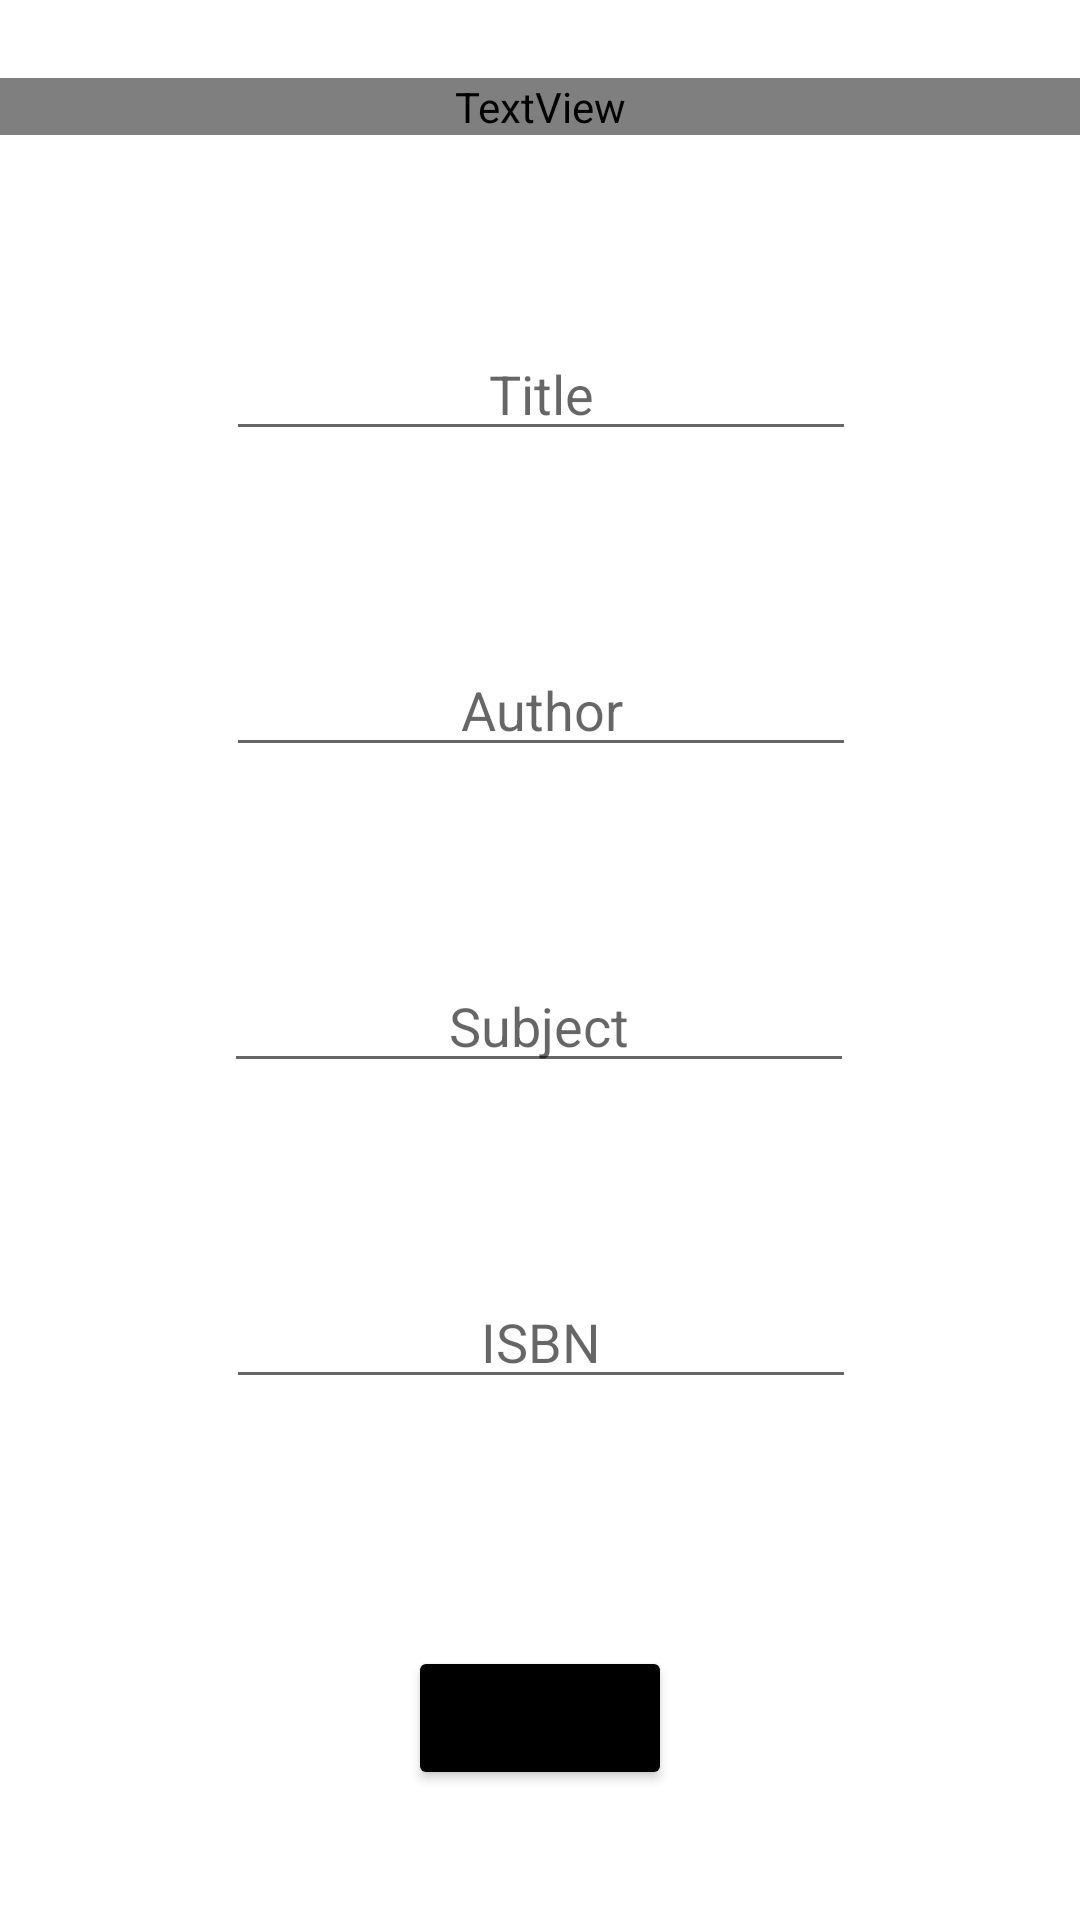

Android layout source for this screen:
<!-- AndroidManifest.xml: application theme Theme.CompSciLibrary -->
<!-- res/layout/activity_add_book_activity.xml -->
<?xml version="1.0" encoding="utf-8"?>
<androidx.constraintlayout.widget.ConstraintLayout xmlns:android="http://schemas.android.com/apk/res/android"
    xmlns:app="http://schemas.android.com/apk/res-auto"
    xmlns:tools="http://schemas.android.com/tools"
    android:layout_width="match_parent"
    android:layout_height="match_parent"
    tools:context=".Add_book_activity">

    <TextView
        android:id="@+id/add_book_title_text_view"
        android:layout_width="match_parent"
        android:layout_height="wrap_content"
        android:fontFamily="@font/alegreya"
        android:text="@string/add_book_text"
        android:textAlignment="center"
        android:textColor="#000000"
        android:textSize="42sp"
        app:layout_constraintBottom_toBottomOf="parent"
        app:layout_constraintTop_toTopOf="parent"
        app:layout_constraintVertical_bias="0.042"
        tools:layout_editor_absoluteX="175dp" />

    <EditText
        android:id="@+id/title_text_field"
        android:layout_width="wrap_content"
        android:layout_height="wrap_content"
        android:layout_marginTop="64dp"
        android:ems="10"
        android:hint="@string/title_hint"
        android:inputType="textPersonName"
        android:textAlignment="center"
        app:layout_constraintEnd_toEndOf="parent"
        app:layout_constraintHorizontal_bias="0.502"
        app:layout_constraintStart_toStartOf="parent"
        app:layout_constraintTop_toBottomOf="@+id/add_book_title_text_view"
        android:importantForAutofill="no" />

    <EditText
        android:id="@+id/author_text_field"
        android:layout_width="wrap_content"
        android:layout_height="wrap_content"
        android:layout_marginTop="64dp"
        android:ems="10"
        android:hint="@string/author_hint"
        android:inputType="textPersonName"
        android:textAlignment="center"
        app:layout_constraintEnd_toEndOf="parent"
        app:layout_constraintHorizontal_bias="0.502"
        app:layout_constraintStart_toStartOf="parent"
        app:layout_constraintTop_toBottomOf="@+id/title_text_field"
        android:importantForAutofill="no" />

    <EditText
        android:id="@+id/subject_text_field"
        android:layout_width="wrap_content"
        android:layout_height="wrap_content"
        android:layout_marginTop="64dp"
        android:ems="10"
        android:hint="@string/subject_hint"
        android:inputType="textPersonName"
        android:textAlignment="center"
        app:layout_constraintEnd_toEndOf="parent"
        app:layout_constraintHorizontal_bias="0.497"
        app:layout_constraintStart_toStartOf="parent"
        app:layout_constraintTop_toBottomOf="@+id/author_text_field"
        android:importantForAutofill="no" />

    <EditText
        android:id="@+id/isbn_text_field"
        android:layout_width="wrap_content"
        android:layout_height="wrap_content"
        android:layout_marginTop="64dp"
        android:ems="10"
        android:hint="@string/isbn_hint"
        android:inputType="textPersonName"
        android:textAlignment="center"
        app:layout_constraintEnd_toEndOf="parent"
        app:layout_constraintHorizontal_bias="0.502"
        app:layout_constraintStart_toStartOf="parent"
        app:layout_constraintTop_toBottomOf="@+id/subject_text_field"
        android:importantForAutofill="no" />

    <Button
        android:id="@+id/add_book_submit_button"
        android:layout_width="wrap_content"
        android:layout_height="wrap_content"
        android:layout_marginTop="60dp"
        android:text="@string/submit_add_book_button_text"
        app:backgroundTint="#000000"
        app:layout_constraintBottom_toBottomOf="parent"
        app:layout_constraintEnd_toEndOf="parent"
        app:layout_constraintStart_toStartOf="parent"
        app:layout_constraintTop_toBottomOf="@+id/isbn_text_field"
        app:layout_constraintVertical_bias="0.338" />
</androidx.constraintlayout.widget.ConstraintLayout>
<!-- resources referenced by this layout -->
<resources>
  <string name="add_book_text">Add book</string>
  <string name="author_hint">Author</string>
  <string name="isbn_hint">ISBN</string>
  <string name="subject_hint">Subject</string>
  <string name="submit_add_book_button_text">Submit</string>
  <string name="title_hint">Title</string>
  <style name="Theme.CompSciLibrary" parent="Theme.MaterialComponents.DayNight.DarkActionBar">
          
          <item name="colorPrimary">@color/purple_500</item>
          <item name="colorPrimaryVariant">@color/purple_700</item>
          <item name="colorOnPrimary">@color/white</item>
          
          <item name="colorSecondary">@color/teal_200</item>
          <item name="colorSecondaryVariant">@color/teal_700</item>
          <item name="colorOnSecondary">@color/black</item>
          
          <item name="android:statusBarColor" tools:targetApi="l">?attr/colorPrimaryVariant</item>
          
      </style>
  <!-- not gathered from this repository: default colours our renderer supplied (Android Studio template values) -->
  <color name="purple_500">#FF6200EE</color>
  <color name="purple_700">#FF3700B3</color>
  <color name="teal_200">#FF03DAC5</color>
  <color name="teal_700">#FF018786</color>
  <color name="black">#FF000000</color>
  <color name="white">#FFFFFFFF</color>
</resources>
